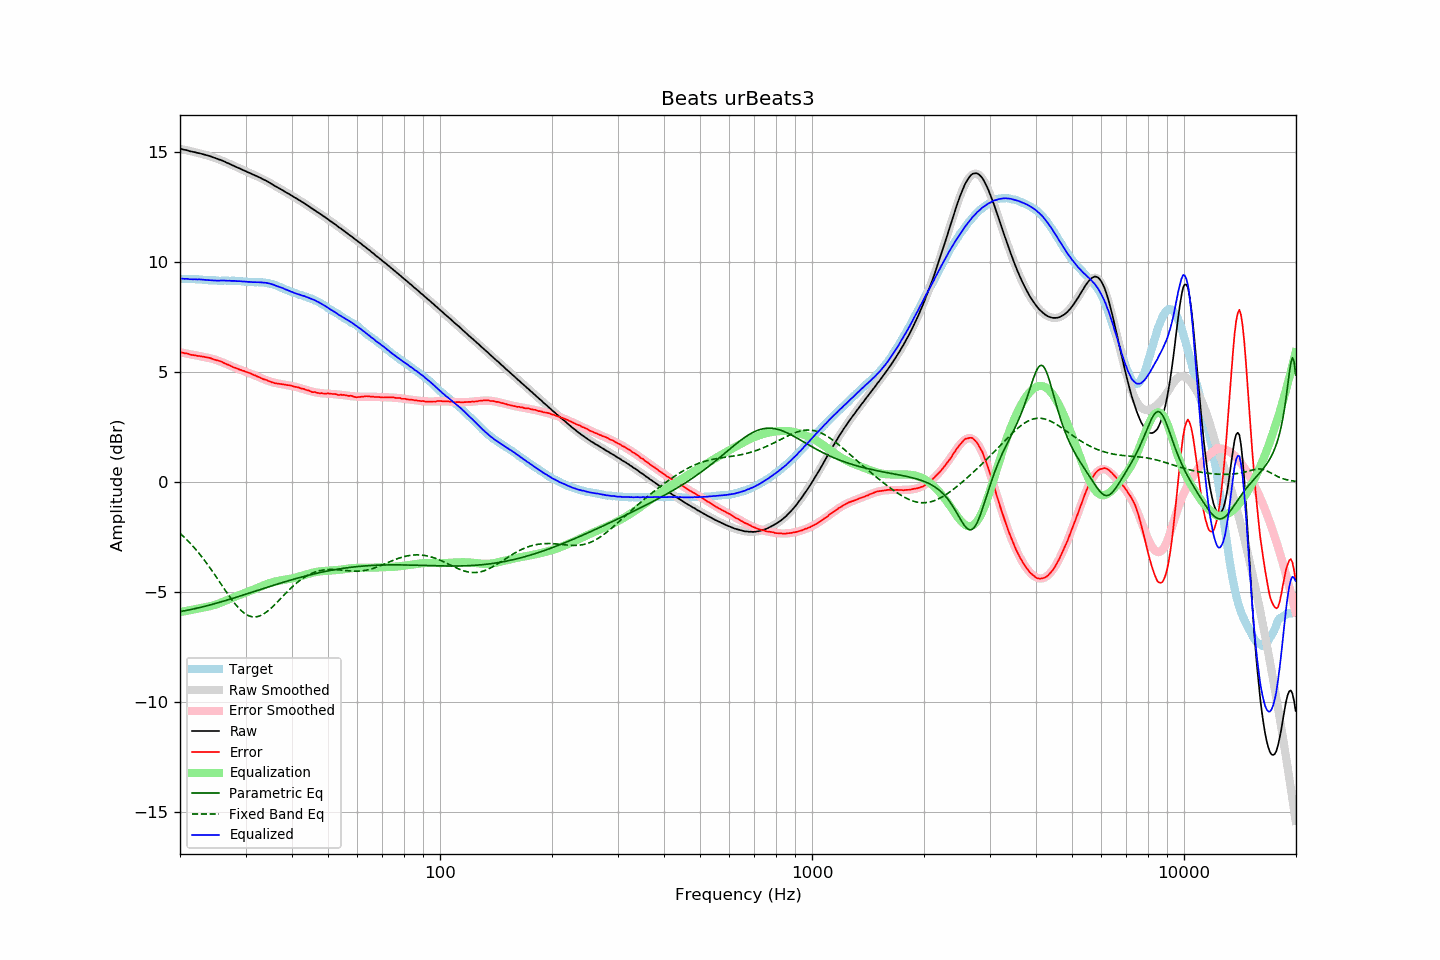

The data file committed next to this chart (first rows):
frequency, raw, error, smoothed, error_smoothed, equalization, parametric_eq, fixed_band_eq, equalized_raw, equalized_smoothed, target
20.00, 15.16, 5.91, 15.16, 5.91, -5.91, -5.88, -2.33, 9.25, 9.25, 9.25
20.20, 15.15, 5.90, 15.14, 5.89, -5.89, -5.87, -2.39, 9.26, 9.25, 9.25
20.40, 15.13, 5.88, 15.13, 5.88, -5.88, -5.86, -2.46, 9.25, 9.25, 9.25
20.61, 15.11, 5.86, 15.11, 5.87, -5.87, -5.84, -2.53, 9.25, 9.25, 9.25
20.81, 15.10, 5.86, 15.10, 5.85, -5.85, -5.83, -2.60, 9.25, 9.25, 9.24
21.02, 15.08, 5.84, 15.08, 5.84, -5.84, -5.82, -2.67, 9.24, 9.24, 9.24
21.23, 15.05, 5.81, 15.06, 5.82, -5.82, -5.80, -2.75, 9.23, 9.24, 9.24
21.44, 15.04, 5.79, 15.05, 5.81, -5.81, -5.79, -2.83, 9.23, 9.24, 9.25
21.66, 15.02, 5.78, 15.03, 5.80, -5.80, -5.77, -2.91, 9.23, 9.23, 9.24
21.87, 15.01, 5.77, 15.01, 5.78, -5.78, -5.75, -2.99, 9.23, 9.23, 9.24
22.09, 14.99, 5.76, 14.99, 5.77, -5.77, -5.74, -3.07, 9.22, 9.23, 9.23
22.31, 14.97, 5.74, 14.98, 5.75, -5.75, -5.72, -3.16, 9.22, 9.22, 9.23
22.54, 14.96, 5.74, 14.96, 5.74, -5.74, -5.70, -3.25, 9.22, 9.22, 9.22
22.76, 14.94, 5.72, 14.94, 5.72, -5.72, -5.69, -3.34, 9.22, 9.21, 9.22
22.99, 14.92, 5.71, 14.92, 5.71, -5.71, -5.67, -3.43, 9.21, 9.21, 9.21
23.22, 14.90, 5.70, 14.90, 5.70, -5.70, -5.65, -3.53, 9.21, 9.20, 9.20
23.45, 14.88, 5.68, 14.88, 5.68, -5.68, -5.63, -3.63, 9.20, 9.20, 9.20
23.69, 14.86, 5.67, 14.86, 5.67, -5.67, -5.61, -3.73, 9.19, 9.19, 9.19
23.92, 14.84, 5.66, 14.84, 5.65, -5.65, -5.59, -3.83, 9.19, 9.19, 9.18
24.16, 14.82, 5.64, 14.82, 5.63, -5.63, -5.58, -3.93, 9.19, 9.18, 9.18
24.40, 14.79, 5.61, 14.79, 5.61, -5.61, -5.56, -4.03, 9.18, 9.18, 9.18
24.65, 14.76, 5.58, 14.77, 5.59, -5.59, -5.54, -4.14, 9.17, 9.17, 9.18
24.89, 14.74, 5.56, 14.74, 5.57, -5.57, -5.52, -4.25, 9.17, 9.17, 9.18
25.14, 14.71, 5.54, 14.71, 5.54, -5.54, -5.49, -4.36, 9.17, 9.17, 9.17
25.39, 14.68, 5.52, 14.69, 5.52, -5.52, -5.47, -4.46, 9.16, 9.17, 9.16
25.65, 14.66, 5.50, 14.66, 5.49, -5.49, -5.45, -4.57, 9.17, 9.17, 9.16
25.91, 14.63, 5.47, 14.63, 5.46, -5.46, -5.43, -4.68, 9.17, 9.17, 9.16
26.16, 14.60, 5.43, 14.60, 5.43, -5.43, -5.41, -4.79, 9.17, 9.16, 9.17
26.43, 14.57, 5.40, 14.57, 5.40, -5.40, -5.39, -4.90, 9.17, 9.16, 9.17
26.69, 14.53, 5.36, 14.53, 5.37, -5.37, -5.37, -5.01, 9.16, 9.16, 9.17
26.96, 14.50, 5.34, 14.50, 5.34, -5.34, -5.34, -5.11, 9.16, 9.16, 9.16
27.23, 14.47, 5.31, 14.47, 5.31, -5.31, -5.32, -5.22, 9.16, 9.16, 9.16
27.50, 14.43, 5.27, 14.44, 5.28, -5.28, -5.30, -5.32, 9.15, 9.16, 9.16
27.77, 14.40, 5.23, 14.40, 5.25, -5.25, -5.28, -5.42, 9.15, 9.16, 9.17
28.05, 14.37, 5.21, 14.37, 5.22, -5.22, -5.25, -5.51, 9.15, 9.15, 9.16
28.33, 14.33, 5.18, 14.34, 5.19, -5.19, -5.23, -5.60, 9.14, 9.15, 9.15
28.62, 14.30, 5.16, 14.30, 5.16, -5.16, -5.21, -5.68, 9.14, 9.15, 9.14
28.90, 14.27, 5.12, 14.27, 5.13, -5.13, -5.19, -5.76, 9.14, 9.14, 9.15
29.19, 14.24, 5.10, 14.24, 5.10, -5.10, -5.16, -5.83, 9.14, 9.13, 9.14
29.48, 14.20, 5.07, 14.20, 5.08, -5.08, -5.14, -5.90, 9.13, 9.13, 9.13
29.78, 14.17, 5.05, 14.17, 5.05, -5.05, -5.12, -5.95, 9.12, 9.12, 9.12
30.08, 14.14, 5.02, 14.14, 5.02, -5.02, -5.09, -6.00, 9.12, 9.12, 9.12
30.38, 14.10, 4.99, 14.11, 4.99, -4.99, -5.07, -6.05, 9.11, 9.11, 9.11
30.68, 14.07, 4.97, 14.07, 4.96, -4.96, -5.04, -6.08, 9.11, 9.11, 9.10
30.99, 14.04, 4.94, 14.04, 4.93, -4.93, -5.02, -6.10, 9.11, 9.11, 9.10
31.30, 14.00, 4.90, 14.01, 4.90, -4.90, -5.00, -6.12, 9.10, 9.10, 9.10
31.61, 13.97, 4.87, 13.97, 4.87, -4.87, -4.97, -6.13, 9.10, 9.10, 9.10
31.93, 13.94, 4.85, 13.94, 4.84, -4.84, -4.95, -6.12, 9.10, 9.10, 9.09
32.24, 13.91, 4.81, 13.91, 4.81, -4.81, -4.93, -6.11, 9.10, 9.09, 9.10
32.57, 13.87, 4.78, 13.87, 4.78, -4.78, -4.90, -6.09, 9.09, 9.09, 9.09
32.89, 13.84, 4.75, 13.84, 4.75, -4.75, -4.88, -6.07, 9.09, 9.09, 9.09
33.22, 13.80, 4.71, 13.80, 4.72, -4.72, -4.86, -6.03, 9.08, 9.08, 9.09
33.55, 13.76, 4.68, 13.76, 4.69, -4.69, -4.83, -5.99, 9.07, 9.08, 9.08
33.89, 13.73, 4.66, 13.73, 4.66, -4.66, -4.81, -5.95, 9.07, 9.07, 9.07
34.23, 13.69, 4.64, 13.69, 4.63, -4.63, -4.78, -5.89, 9.06, 9.06, 9.05
34.57, 13.65, 4.60, 13.65, 4.60, -4.60, -4.76, -5.83, 9.05, 9.04, 9.05
34.92, 13.61, 4.58, 13.61, 4.58, -4.58, -4.74, -5.77, 9.03, 9.02, 9.03
35.27, 13.56, 4.54, 13.56, 4.56, -4.56, -4.71, -5.71, 9.00, 9.01, 9.02
35.62, 13.52, 4.53, 13.52, 4.54, -4.54, -4.69, -5.64, 8.99, 8.99, 8.99
35.97, 13.47, 4.50, 13.48, 4.52, -4.52, -4.67, -5.56, 8.95, 8.96, 8.97
... 635 more rows
